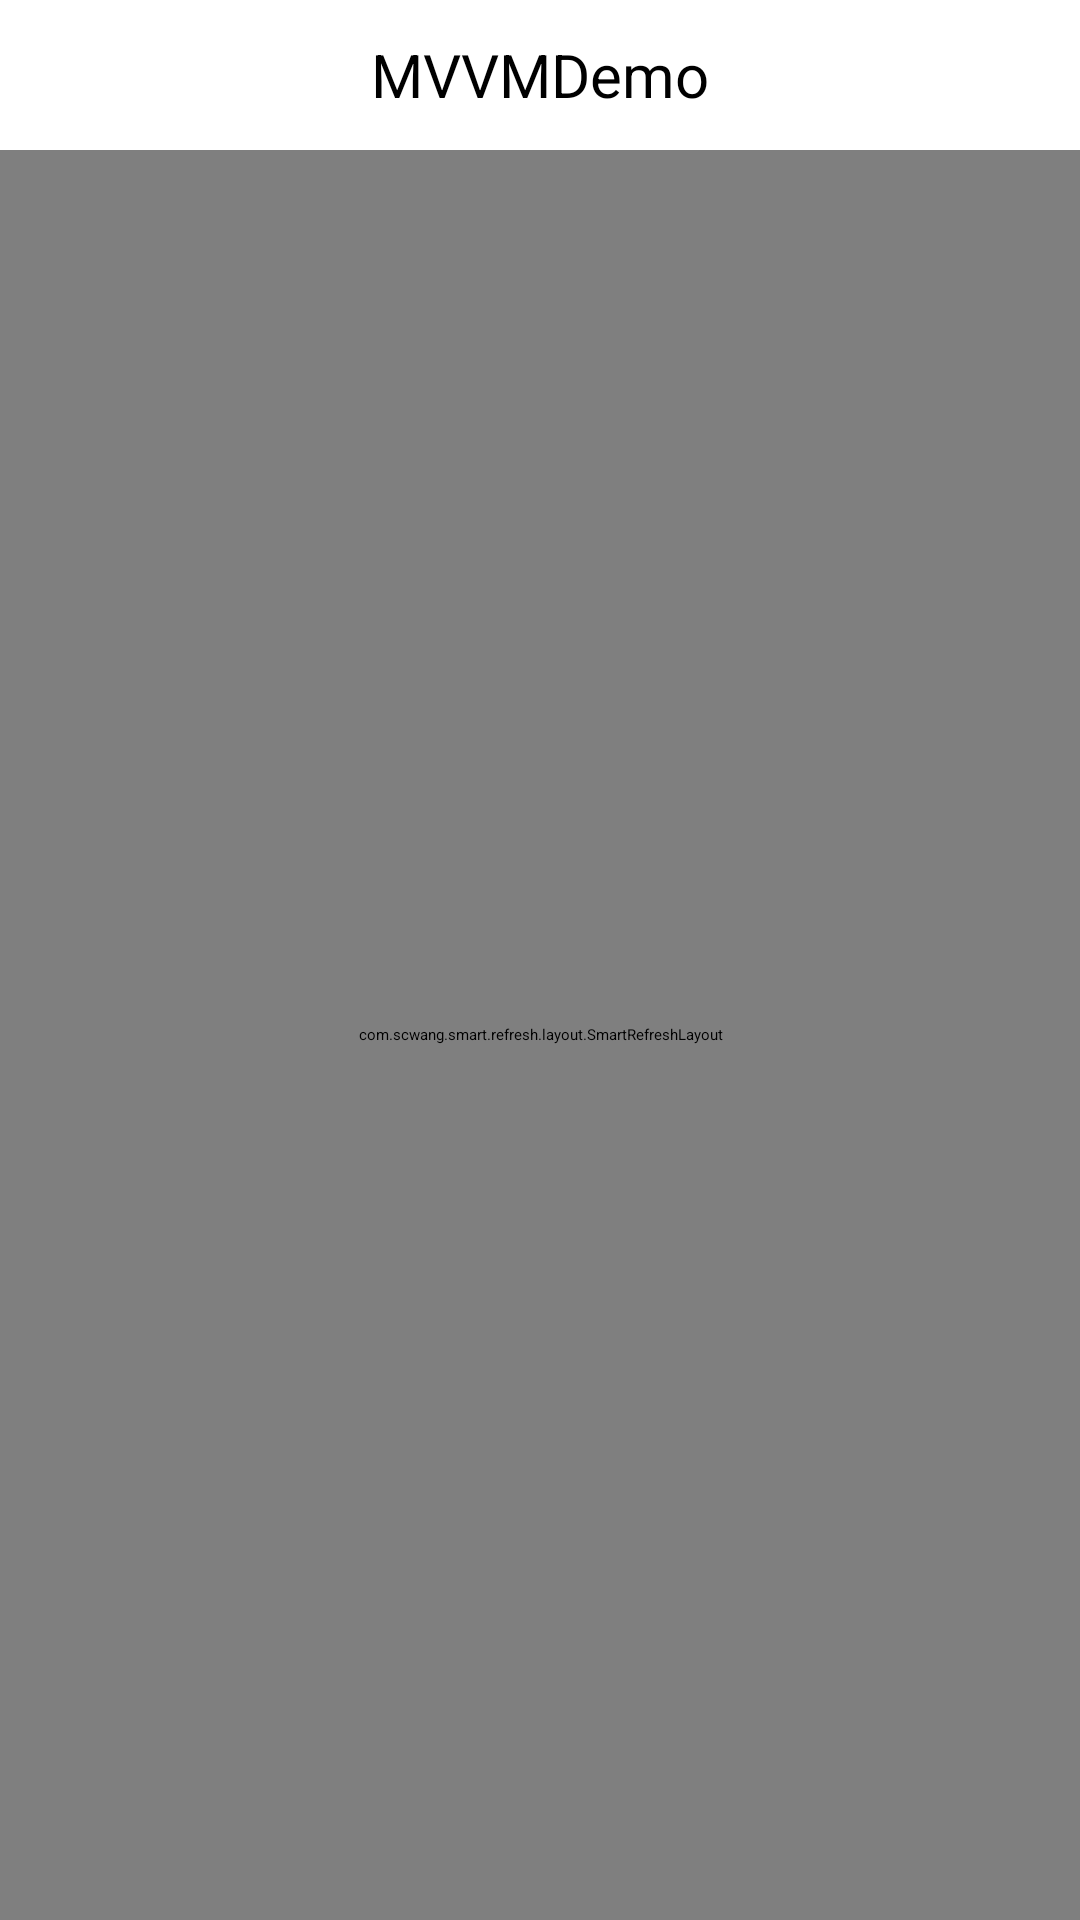

Here is an Android app screen rendered from its layout file. Give the layout XML and the strings, colors and styles it references.
<!-- AndroidManifest.xml: application theme AppTheme -->
<!-- res/layout/public_fragment.xml -->
<?xml version="1.0" encoding="utf-8"?>
<LinearLayout xmlns:android="http://schemas.android.com/apk/res/android"
    android:layout_width="match_parent"
    android:layout_height="match_parent"
    android:orientation="vertical"
    xmlns:app="http://schemas.android.com/apk/res-auto">

    <include layout="@layout/statusview" />

    <FrameLayout
        android:id="@+id/root"
        android:layout_width="match_parent"
        android:layout_height="match_parent">

        <LinearLayout
            android:layout_width="match_parent"
            android:layout_height="match_parent"
            android:orientation="vertical">

            <androidx.appcompat.widget.Toolbar
                android:id="@+id/toolbar1"
                android:layout_width="match_parent"
                android:layout_height="50dp"
                android:background="@color/white"
                app:contentInsetStart="0dp">

                <FrameLayout
                    android:layout_width="match_parent"
                    android:layout_height="match_parent"
                    android:gravity="center_vertical"
                    android:orientation="horizontal">

                    <ImageView
                        android:id="@+id/ivClose"
                        android:layout_width="wrap_content"
                        android:layout_height="match_parent"
                        android:background="?attr/selectableItemBackgroundBorderless"
                        android:paddingStart="20dp"
                        android:paddingEnd="20dp"
                        android:src="@mipmap/ic_more_90" />

                    <TextView
                        android:id="@+id/tvTitle"
                        android:layout_width="wrap_content"
                        android:layout_height="wrap_content"
                        android:layout_gravity="center"
                        android:layout_marginStart="10dp"
                        android:layout_marginEnd="10dp"
                        android:ellipsize="end"
                        android:maxLines="1"
                        android:text="@string/app_name"
                        android:textColor="@color/black"
                        android:textSize="20sp" />
                </FrameLayout>
            </androidx.appcompat.widget.Toolbar>


            <include
                android:id="@+id/aa"
                layout="@layout/simple_refresh_layout" />


        </LinearLayout>

    </FrameLayout>

</LinearLayout>
<!-- res/layout/statusview.xml (included above) -->
<?xml version="1.0" encoding="utf-8"?>
<androidx.constraintlayout.widget.ConstraintLayout xmlns:android="http://schemas.android.com/apk/res/android"
    android:id="@+id/statusBarView"
    android:layout_width="match_parent"
    android:layout_height="0dp"
    android:background="@color/white">

</androidx.constraintlayout.widget.ConstraintLayout>
<!-- res/layout/simple_refresh_layout.xml (included above) -->
<?xml version="1.0" encoding="utf-8"?>
<com.scwang.smart.refresh.layout.SmartRefreshLayout xmlns:android="http://schemas.android.com/apk/res/android"
    xmlns:app="http://schemas.android.com/apk/res-auto"
    android:id="@+id/smartRefreshLayout"
    android:layout_width="match_parent"
    android:layout_height="match_parent"
    app:srlAccentColor="#444444"
    app:srlEnableLoadMore="true"
    app:srlPrimaryColor="@android:color/transparent">

    <com.scwang.smart.refresh.header.ClassicsHeader
        android:layout_width="match_parent"
        android:layout_height="wrap_content" />

    <androidx.recyclerview.widget.RecyclerView
        android:id="@+id/recyclerView"
        android:layout_width="match_parent"
        android:layout_height="match_parent"
        android:overScrollMode="never" />

    <com.scwang.smart.refresh.footer.ClassicsFooter
        android:layout_width="match_parent"
        android:layout_height="wrap_content" />
</com.scwang.smart.refresh.layout.SmartRefreshLayout>
<!-- resources referenced by this layout -->
<resources>
  <color name="black">#FF000000</color>
  <color name="white">#FFFFFFFF</color>
  <string name="app_name">MVVMDemo</string>
  <style name="AppTheme" parent="QMUI.Compat.NoActionBar">
          
          <item name="colorPrimary">@color/colorPrimary</item>
          <item name="colorPrimaryDark">@color/colorPrimaryDark</item>
          <item name="colorAccent">@color/colorAccent</item>
      </style>
  <!-- not gathered from this repository: default colours our renderer supplied (Android Studio template values) -->
  <color name="colorPrimary">#FF6200EE</color>
  <color name="colorPrimaryDark">#FF3700B3</color>
  <color name="colorAccent">#FF03DAC5</color>
</resources>
